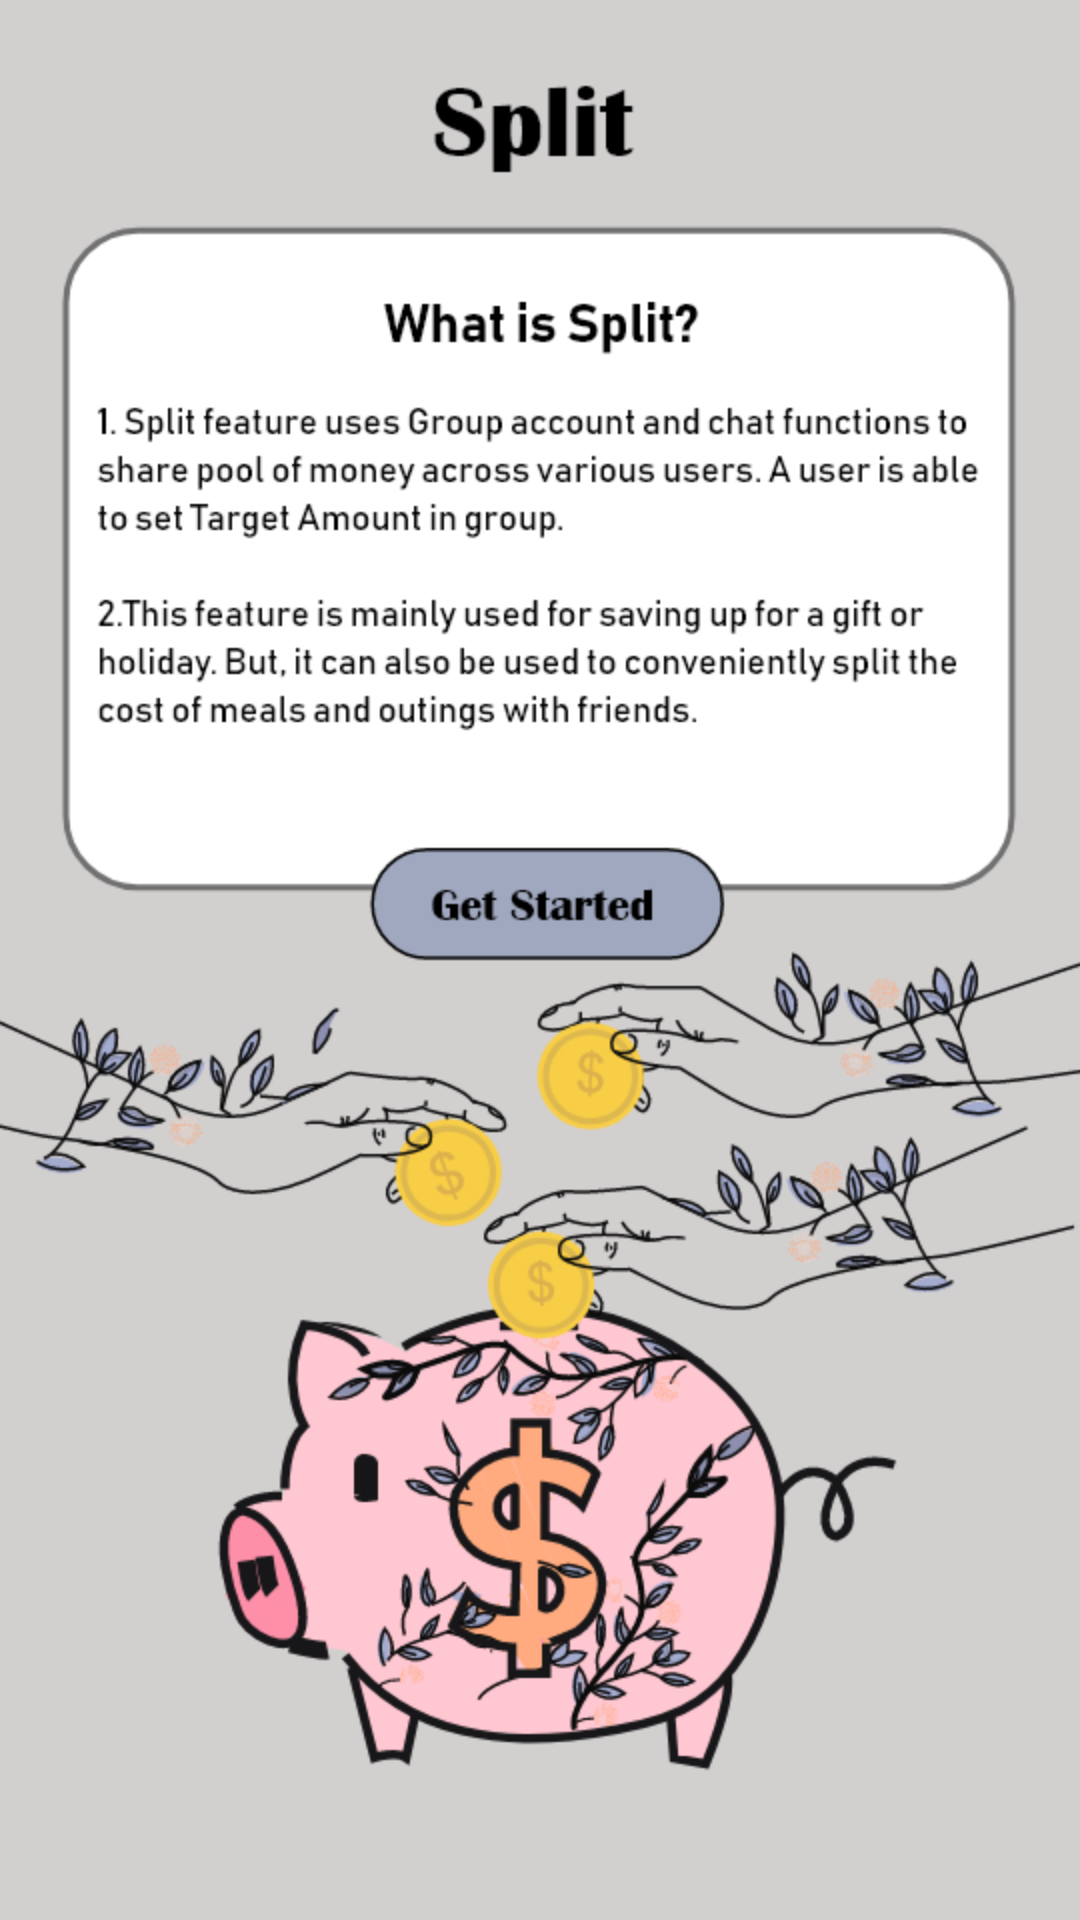

Here is an Android app screen rendered from its layout file. Give the layout XML and the strings, colors and styles it references.
<!-- AndroidManifest.xml: application theme AppTheme -->
<!-- res/layout/fragment_split.xml -->
<?xml version="1.0" encoding="utf-8"?>
<android.support.constraint.ConstraintLayout xmlns:android="http://schemas.android.com/apk/res/android"
    android:layout_width="match_parent"
    android:layout_height="match_parent"
    xmlns:tools="http://schemas.android.com/tools"
    xmlns:app="http://schemas.android.com/apk/res-auto"
    android:background="@drawable/split"
    tools:context=".SplitFragment">

    <Button
        android:id="@+id/btnGetStarted"
        android:layout_width="141dp"
        android:layout_height="57dp"
        android:layout_marginBottom="7dp"
        android:layout_marginTop="4dp"
        android:background="#00FFFFFF"
        android:onClick="btnStart"
        app:layout_constraintBottom_toBottomOf="parent"
        app:layout_constraintEnd_toEndOf="parent"
        app:layout_constraintHorizontal_bias="0.51"
        app:layout_constraintStart_toStartOf="parent"
        app:layout_constraintTop_toTopOf="parent"
        app:layout_constraintVertical_bias="0.465" />
</android.support.constraint.ConstraintLayout>
<!-- resources referenced by this layout -->
<resources>
  <!-- drawable split: png bitmap (drawable, 133984 bytes) -->
  <style name="AppTheme" parent="Theme.AppCompat.Light.NoActionBar">
          
          <item name="colorPrimary">#000000</item>
          <item name="colorPrimaryDark">#000000</item>
          <item name="colorAccent">@color/colorAccent</item>
      </style>
  <!-- not gathered from this repository: default colours our renderer supplied (Android Studio template values) -->
  <color name="colorAccent">#FF03DAC5</color>
</resources>
